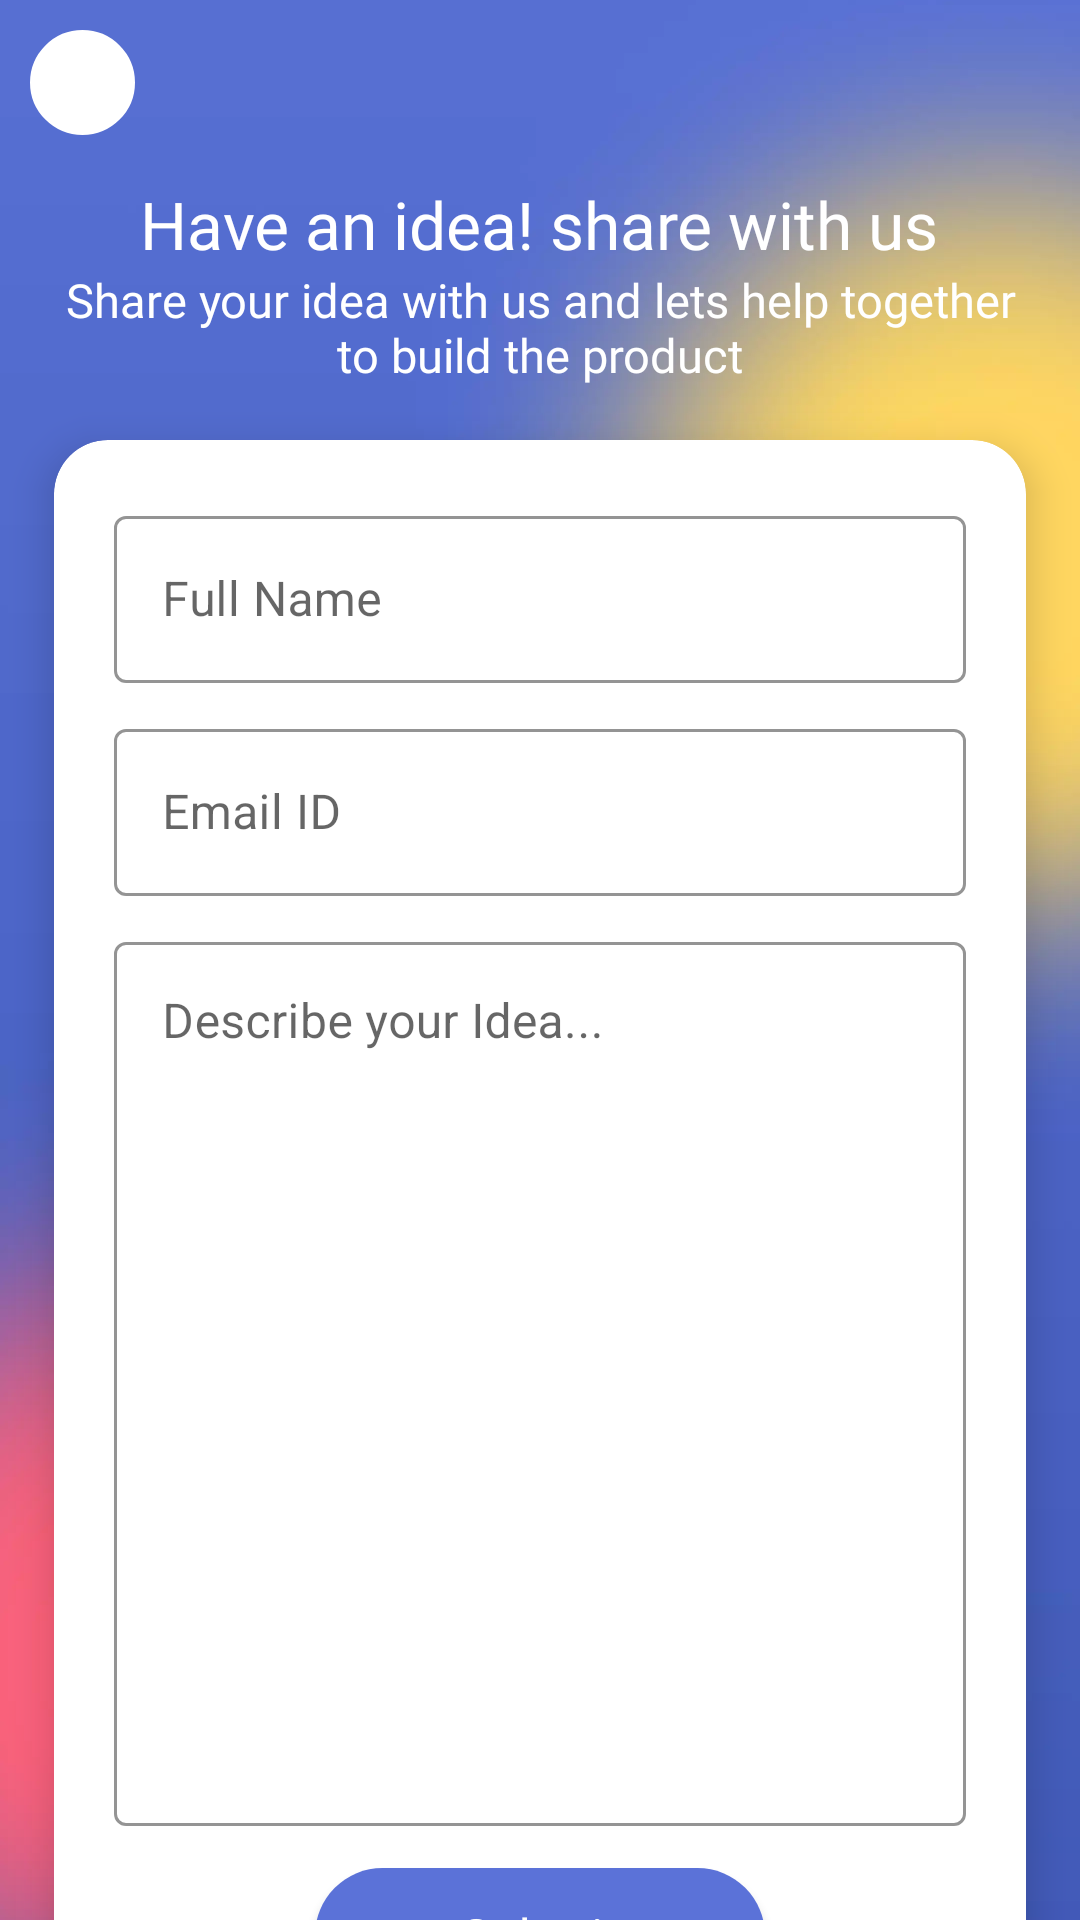

Here is an Android app screen rendered from its layout file. Give the layout XML and the strings, colors and styles it references.
<!-- AndroidManifest.xml: application theme Theme.GDSCGMRIT -->
<!-- res/layout/activity_share_your_idea.xml -->
<?xml version="1.0" encoding="utf-8"?>
<RelativeLayout xmlns:android="http://schemas.android.com/apk/res/android"
    xmlns:app="http://schemas.android.com/apk/res-auto"
    xmlns:tools="http://schemas.android.com/tools"
    android:layout_width="match_parent"
    android:id="@+id/relativeLayout"
    android:layout_height="match_parent"
    tools:context=".activities.general.ShareYourIdeaActivity">

    <ImageView
        android:layout_width="match_parent"
        android:layout_height="match_parent"
        android:scaleType="centerCrop"
        android:src="@drawable/form_bg" />

    <androidx.core.widget.NestedScrollView
        android:layout_width="match_parent"
        android:layout_centerInParent="true"
        android:layout_height="match_parent">

        <RelativeLayout
            android:layout_width="match_parent"
            android:layout_height="match_parent">

            <ImageView
                android:id="@+id/backButtonIcon"
                android:layout_width="35dp"
                android:layout_height="35dp"
                android:layout_marginStart="10dp"
                android:layout_marginTop="10dp"
                android:background="@drawable/full_round_circle"
                android:backgroundTint="@color/white"
                android:padding="6dp"
                android:src="@drawable/ic_baseline_arrow_back_24"
                app:tint="@color/blue_button_clr" />

            <TextView
                android:id="@+id/txtHaveAnIdea"
                android:layout_width="wrap_content"
                android:layout_height="wrap_content"
                android:layout_centerHorizontal="true"
                android:layout_marginTop="60dp"
                android:fontFamily="@font/poppins_bold"
                android:gravity="center"
                android:paddingStart="18dp"
                android:paddingEnd="18dp"
                android:text="Have an idea! share with us"
                android:textColor="@color/white"
                android:textSize="22sp" />

            <TextView
                android:id="@+id/txtShareYourIdea"
                android:layout_width="wrap_content"
                android:layout_height="wrap_content"
                android:layout_below="@id/txtHaveAnIdea"
                android:layout_centerHorizontal="true"
                android:fontFamily="@font/poppins_bold"
                android:paddingStart="18dp"
                android:paddingEnd="18dp"
                android:gravity="center"
                android:text="Share your idea with us and lets help together to build the product"
                android:textColor="@color/white"
                android:textSize="15.5sp" />

            <com.google.android.material.card.MaterialCardView
                android:layout_width="match_parent"
                app:cardCornerRadius="18dp"
                android:background="@color/lightYellow"
                android:layout_marginTop="18dp"
                android:layout_marginStart="18dp"
                app:strokeColor="@color/lightYellow"
                android:layout_marginEnd="18dp"
                app:cardElevation="8dp"
                android:layout_below="@id/txtShareYourIdea"
                android:layout_marginBottom="30dp"
                android:layout_height="wrap_content">

                <RelativeLayout
                    android:layout_width="match_parent"
                    android:layout_height="match_parent">

                    <com.google.android.material.textfield.TextInputLayout
                        android:id="@+id/edtFullName"
                        style="@style/Widget.MaterialComponents.TextInputLayout.OutlinedBox"
                        android:layout_width="match_parent"
                        android:layout_height="wrap_content"
                        android:layout_marginStart="20dp"
                        android:layout_marginTop="20dp"
                        app:boxStrokeColor="@color/blue_button_clr"
                        android:layout_marginEnd="20dp"
                        android:background="@color/white"
                        android:hint="Full Name"
                        app:hintAnimationEnabled="true">

                        <com.google.android.material.textfield.TextInputEditText
                            android:id="@+id/editName"
                            android:layout_width="match_parent"
                            android:cursorVisible="true"
                            android:textCursorDrawable="@null"
                            android:layout_height="match_parent"
                            android:inputType="text" />

                    </com.google.android.material.textfield.TextInputLayout>

                    <com.google.android.material.textfield.TextInputLayout
                        android:id="@+id/edtEmailID"
                        style="@style/Widget.MaterialComponents.TextInputLayout.OutlinedBox"
                        android:layout_width="match_parent"
                        android:layout_height="wrap_content"
                        android:layout_below="@id/edtFullName"
                        android:layout_marginStart="20dp"
                        android:layout_marginTop="10dp"
                        android:layout_marginEnd="20dp"
                        android:background="@color/white"
                        android:hint="Email ID"
                        app:boxStrokeColor="@color/blue_button_clr"
                        app:hintAnimationEnabled="true">

                        <com.google.android.material.textfield.TextInputEditText
                            android:id="@+id/editEmailID"
                            android:layout_width="match_parent"
                            android:cursorVisible="true"
                            android:layout_height="match_parent"
                            android:textCursorDrawable="@null"
                            android:inputType="textEmailAddress" />

                    </com.google.android.material.textfield.TextInputLayout>

                    <com.google.android.material.textfield.TextInputLayout
                        android:id="@+id/edtIdea"
                        style="@style/Widget.MaterialComponents.TextInputLayout.OutlinedBox"
                        android:layout_width="match_parent"
                        android:layout_height="300dp"
                        android:layout_below="@id/edtEmailID"
                        app:boxStrokeColor="@color/blue_button_clr"
                        android:layout_marginStart="20dp"
                        android:layout_marginTop="10dp"
                        android:layout_marginEnd="20dp"
                        android:background="@color/white"
                        app:hintAnimationEnabled="true">

                        <com.google.android.material.textfield.TextInputEditText
                            android:id="@+id/editIdeaDescription"
                            android:layout_width="match_parent"
                            android:layout_height="match_parent"
                            android:maxLines="10"
                            android:hint="Describe your Idea..."
                            android:cursorVisible="true"
                            android:gravity="top|start"
                            android:textCursorDrawable="@null"
                            android:inputType="text" />

                    </com.google.android.material.textfield.TextInputLayout>



                    <androidx.cardview.widget.CardView
                        android:id="@+id/btnSubmit"
                        android:layout_width="150dp"
                        android:layout_height="45dp"
                        android:layout_below="@+id/edtIdea"
                        android:layout_marginTop="14dp"
                        android:layout_marginBottom="20dp"
                        android:elevation="5dp"
                        android:layout_centerInParent="true"
                        android:foreground="?attr/selectableItemBackground"
                        app:cardCornerRadius="24dp">

                        <LinearLayout
                            android:layout_width="match_parent"
                            android:layout_height="match_parent"
                            android:background="@color/blue_button_clr"
                            android:gravity="center"
                            android:orientation="vertical">

                            <TextView
                                android:layout_width="wrap_content"
                                android:layout_height="wrap_content"
                                android:layout_gravity="center"
                                android:fontFamily="@font/poppins_bold"
                                android:gravity="center"
                                android:text="Submit"
                                android:textColor="@color/white"
                                android:textSize="16.5sp" />

                        </LinearLayout>
                    </androidx.cardview.widget.CardView>


                </RelativeLayout>

            </com.google.android.material.card.MaterialCardView>



        </RelativeLayout>






    </androidx.core.widget.NestedScrollView>

</RelativeLayout>
<!-- resources referenced by this layout -->
<resources>
  <color name="blue_button_clr">#5b72d8</color>
  <color name="lightYellow">#c0ffca28</color>
  <color name="white">#FFFFFFFF</color>
  <!-- drawable form_bg: webp bitmap (drawable, 36706 bytes) -->
  <!-- drawable full_round_circle (drawable) -->
  <?xml version="1.0" encoding="utf-8"?>
  <shape xmlns:android="http://schemas.android.com/apk/res/android"
      android:shape="oval">
  
      <solid android:color="#c8d6f9" />
      <size android:width="120dp" android:height="120dp" />
  
      <stroke android:color="@color/white" android:width="4dp" />
  
  </shape>
  <style name="Theme.GDSCGMRIT" parent="Theme.MaterialComponents.Light.NoActionBar">
          
          <item name="colorPrimary">@color/purple</item>
          <item name="colorPrimaryVariant">@color/lightBlue</item>
          <item name="colorOnPrimary">@color/white</item>
          
          <item name="colorSecondary">@color/teal_200</item>
          <item name="colorSecondaryVariant">@color/teal_700</item>
          <item name="colorOnSecondary">@color/black</item>
          
          <item name="android:statusBarColor" tools:targetApi="l">?attr/colorPrimaryVariant</item>
          
      </style>
  <color name="purple">#5752d0</color>
  <color name="lightBlue">#8f42a5f5</color>
  <color name="teal_200">#FF03DAC5</color>
  <color name="teal_700">#FF018786</color>
  <color name="black">#FF000000</color>
</resources>
